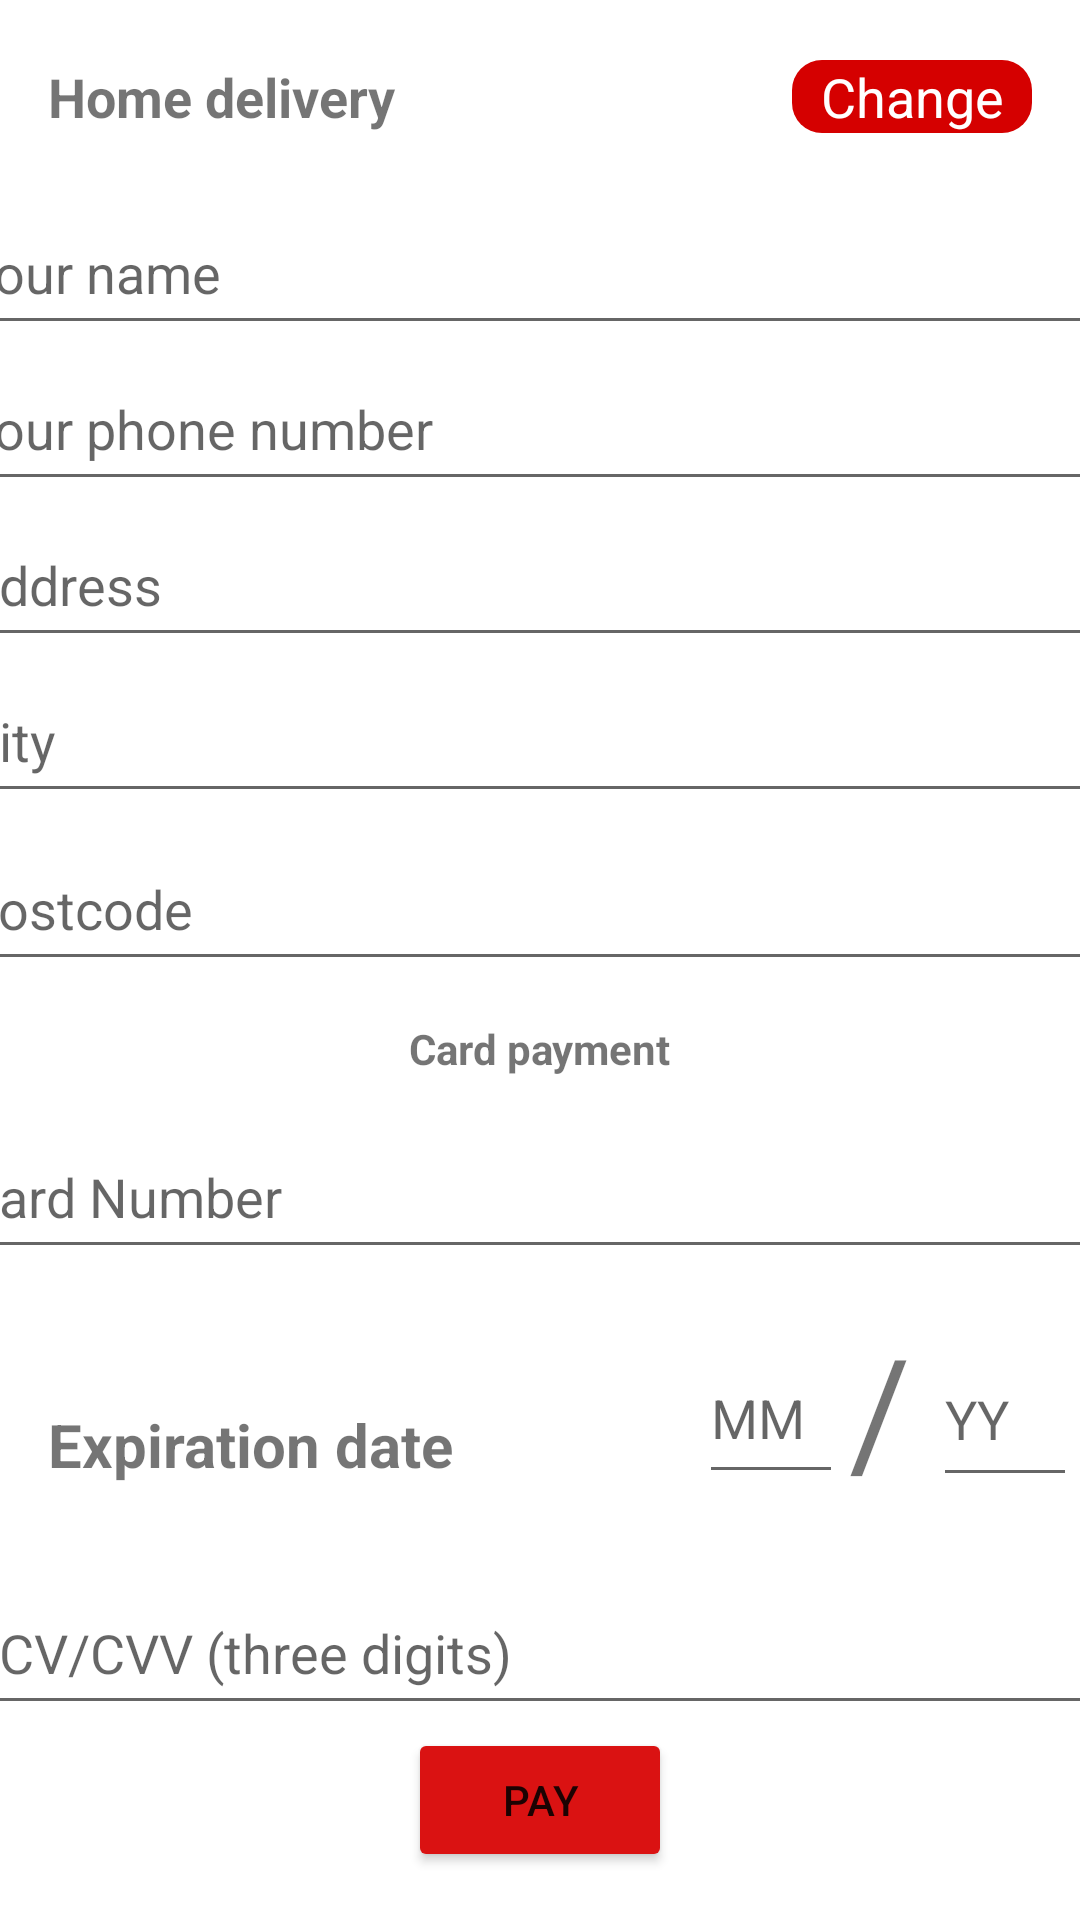

Layout XML and referenced resources for this Android screen:
<!-- AndroidManifest.xml: application theme Theme.Group7 -->
<!-- res/layout/activity_payment.xml -->
<?xml version="1.0" encoding="utf-8"?>
<androidx.constraintlayout.widget.ConstraintLayout xmlns:android="http://schemas.android.com/apk/res/android"
    xmlns:app="http://schemas.android.com/apk/res-auto"
    xmlns:tools="http://schemas.android.com/tools"
    android:layout_width="match_parent"
    android:layout_height="match_parent"
    tools:context=".PaymentActivity">

    <EditText
        android:id="@+id/editNameText"
        android:layout_width="386dp"
        android:layout_height="51dp"
        android:layout_marginTop="64dp"
        android:ems="10"
        android:hint="@string/hintName_textview"
        android:inputType="textPersonName"
        app:layout_constraintEnd_toEndOf="parent"
        app:layout_constraintHorizontal_bias="0.64"
        app:layout_constraintStart_toStartOf="parent"
        app:layout_constraintTop_toTopOf="parent"
        android:autofillHints="" />

    <EditText
        android:id="@+id/editPhoneNumberText"
        android:layout_width="386dp"
        android:layout_height="51dp"
        android:layout_marginTop="116dp"
        android:ems="10"
        android:hint="@string/hintPhoneNumber_textview"
        android:inputType="phone"
        app:layout_constraintEnd_toEndOf="parent"
        app:layout_constraintHorizontal_bias="0.64"
        app:layout_constraintStart_toStartOf="parent"
        app:layout_constraintTop_toTopOf="parent"
        android:autofillHints="" />

    <EditText
        android:id="@+id/editAdressText"
        android:layout_width="386dp"
        android:layout_height="51dp"
        android:layout_marginTop="168dp"
        android:ems="10"
        android:hint="@string/hintAddress_textview"
        android:inputType="textPersonName"
        app:layout_constraintEnd_toEndOf="parent"
        app:layout_constraintHorizontal_bias="0.64"
        app:layout_constraintStart_toStartOf="parent"
        app:layout_constraintTop_toTopOf="parent"
        android:autofillHints="" />

    <TextView
        android:id="@+id/textView3"
        android:layout_width="wrap_content"
        android:layout_height="wrap_content"
        android:layout_marginTop="340dp"
        android:text="@string/cardPayment_textview"
        android:textStyle="bold"
        app:layout_constraintEnd_toEndOf="parent"
        app:layout_constraintStart_toStartOf="parent"
        app:layout_constraintTop_toTopOf="parent" />

    <EditText
        android:id="@+id/editCardNumber"
        android:layout_width="386dp"
        android:layout_height="51dp"
        android:layout_marginTop="372dp"
        android:ems="10"
        android:hint="@string/cardNumber_textview"
        android:inputType="number"
        app:layout_constraintEnd_toEndOf="parent"
        app:layout_constraintHorizontal_bias="0.64"
        app:layout_constraintStart_toStartOf="parent"
        app:layout_constraintTop_toTopOf="parent"
        android:autofillHints="" />

    <EditText
        android:id="@+id/edit3number"
        android:layout_width="386dp"
        android:layout_height="51dp"
        android:layout_marginTop="524dp"
        android:ems="10"
        android:hint="@string/CCV_textview"
        android:inputType="number"
        app:layout_constraintEnd_toEndOf="parent"
        app:layout_constraintHorizontal_bias="0.64"
        app:layout_constraintStart_toStartOf="parent"
        app:layout_constraintTop_toTopOf="parent"
        android:autofillHints="" />

    <EditText
        android:id="@+id/editPostNumber"
        android:layout_width="386dp"
        android:layout_height="51dp"
        android:layout_marginTop="276dp"
        android:ems="10"
        android:hint="@string/hintPostCode_textview"
        android:inputType="number"
        app:layout_constraintEnd_toEndOf="parent"
        app:layout_constraintHorizontal_bias="0.64"
        app:layout_constraintStart_toStartOf="parent"
        app:layout_constraintTop_toTopOf="parent"
        android:autofillHints="" />

    <Button
        android:id="@+id/payBtn2"
        android:layout_width="wrap_content"
        android:layout_height="wrap_content"
        android:layout_marginTop="40dp"
        android:layout_marginBottom="16dp"
        android:backgroundTint="#DA1212"
        android:text="@string/pay_button"
        app:layout_constraintBottom_toBottomOf="parent"
        app:layout_constraintEnd_toEndOf="parent"
        app:layout_constraintStart_toStartOf="parent"
        app:layout_constraintTop_toBottomOf="@+id/edit3number"
        app:layout_constraintVertical_bias="1.0" />

    <EditText
        android:id="@+id/editMonthNumber"
        android:layout_width="48dp"
        android:layout_height="54dp"
        android:layout_marginStart="260dp"
        android:layout_marginTop="444dp"
        android:layout_marginEnd="2dp"
        android:autofillHints=""
        android:ems="10"
        android:hint="@string/month_textview"
        android:inputType="number"
        app:layout_constraintEnd_toStartOf="@+id/textView4"
        app:layout_constraintStart_toStartOf="parent"
        app:layout_constraintTop_toTopOf="parent" />

    <EditText
        android:id="@+id/editYearNumber"
        android:layout_width="48dp"
        android:layout_height="55dp"
        android:layout_marginStart="1dp"
        android:layout_marginTop="444dp"
        android:layout_marginEnd="28dp"
        android:ems="10"
        android:hint="@string/year_textview"
        android:inputType="number"
        app:layout_constraintEnd_toEndOf="parent"
        app:layout_constraintStart_toEndOf="@+id/textView4"
        app:layout_constraintTop_toTopOf="parent"
        android:autofillHints="" />

    <TextView
        android:id="@+id/textView4"
        android:layout_width="27dp"
        android:layout_height="60dp"
        android:layout_marginTop="436dp"
        android:text="@string/virgule_textview"
        android:textSize="50sp"
        app:layout_constraintEnd_toStartOf="@+id/editYearNumber"
        app:layout_constraintHorizontal_bias="1.0"
        app:layout_constraintStart_toEndOf="@+id/editMonthNumber"
        app:layout_constraintTop_toTopOf="parent" />

    <TextView
        android:id="@+id/textView5"
        android:layout_width="220dp"
        android:layout_height="30dp"
        android:layout_marginStart="16dp"
        android:layout_marginTop="468dp"
        android:text="@string/expirationDate_textview"
        android:textSize="20sp"
        android:textStyle="bold"
        app:layout_constraintStart_toStartOf="parent"
        app:layout_constraintTop_toTopOf="parent" />

    <EditText
        android:id="@+id/editCityText"
        android:layout_width="386dp"
        android:layout_height="51dp"
        android:layout_marginTop="220dp"
        android:ems="10"
        android:hint="@string/hintCity_textview"
        android:inputType="textPersonName"
        app:layout_constraintEnd_toEndOf="parent"
        app:layout_constraintHorizontal_bias="0.64"
        app:layout_constraintStart_toStartOf="parent"
        app:layout_constraintTop_toTopOf="parent"
        android:autofillHints="" />

    <TextView
        android:id="@+id/titleWayToGetFoodTV"
        android:layout_width="wrap_content"
        android:layout_height="wrap_content"
        android:layout_marginStart="16dp"
        android:text="@string/homeDelivery_textview"
        android:textSize="18sp"
        android:textStyle="bold"
        app:layout_constraintBottom_toTopOf="@+id/editNameText"
        app:layout_constraintStart_toStartOf="parent"
        app:layout_constraintTop_toTopOf="parent" />

    <TextView
        android:id="@+id/changeButton"
        android:layout_width="80dp"
        android:layout_height="wrap_content"
        android:layout_marginEnd="16dp"
        android:background="@drawable/red_rounded_corners"
        android:gravity="center"
        android:text="@string/change_button"
        android:textColor="#FFFFFF"
        android:textSize="18sp"
        app:layout_constraintBottom_toTopOf="@+id/editNameText"
        app:layout_constraintEnd_toEndOf="parent"
        app:layout_constraintTop_toTopOf="parent" />

</androidx.constraintlayout.widget.ConstraintLayout>
<!-- resources referenced by this layout -->
<resources>
  <!-- drawable red_rounded_corners (drawable) -->
  <?xml version="1.0" encoding="utf-8"?>
  <shape xmlns:android="http://schemas.android.com/apk/res/android"
      android:shape="rectangle">
      <solid android:color="#D50000"/>
      <corners android:radius="10dp"/>
  
  </shape>
  <string name="CCV_textview">CCV/CVV (three digits)</string>
  <string name="cardNumber_textview">Card Number</string>
  <string name="cardPayment_textview">Card payment</string>
  <string name="change_button">Change</string>
  <string name="expirationDate_textview">Expiration date</string>
  <string name="hintAddress_textview">Address</string>
  <string name="hintCity_textview">City</string>
  <string name="hintName_textview">Your name</string>
  <string name="hintPhoneNumber_textview">Your phone number</string>
  <string name="hintPostCode_textview">Postcode</string>
  <string name="homeDelivery_textview">Home delivery</string>
  <string name="month_textview">MM</string>
  <string name="pay_button">Pay</string>
  <string name="virgule_textview">/</string>
  <string name="year_textview">YY</string>
  <style name="Theme.Group7" parent="Theme.MaterialComponents.DayNight.DarkActionBar">
          
          <item name="colorPrimary">@color/purple_500</item>
          <item name="colorPrimaryVariant">@color/purple_700</item>
          <item name="colorOnPrimary">@color/white</item>
          
          <item name="colorSecondary">@color/teal_200</item>
          <item name="colorSecondaryVariant">@color/teal_700</item>
          <item name="colorOnSecondary">@color/black</item>
          
          <item name="android:statusBarColor" tools:targetApi="l">?attr/colorPrimaryVariant</item>
          
      </style>
  <!-- not gathered from this repository: default colours our renderer supplied (Android Studio template values) -->
  <color name="purple_500">#FF6200EE</color>
  <color name="purple_700">#FF3700B3</color>
  <color name="teal_200">#FF03DAC5</color>
  <color name="teal_700">#FF018786</color>
  <color name="black">#FF000000</color>
  <color name="white">#FFFFFFFF</color>
</resources>
